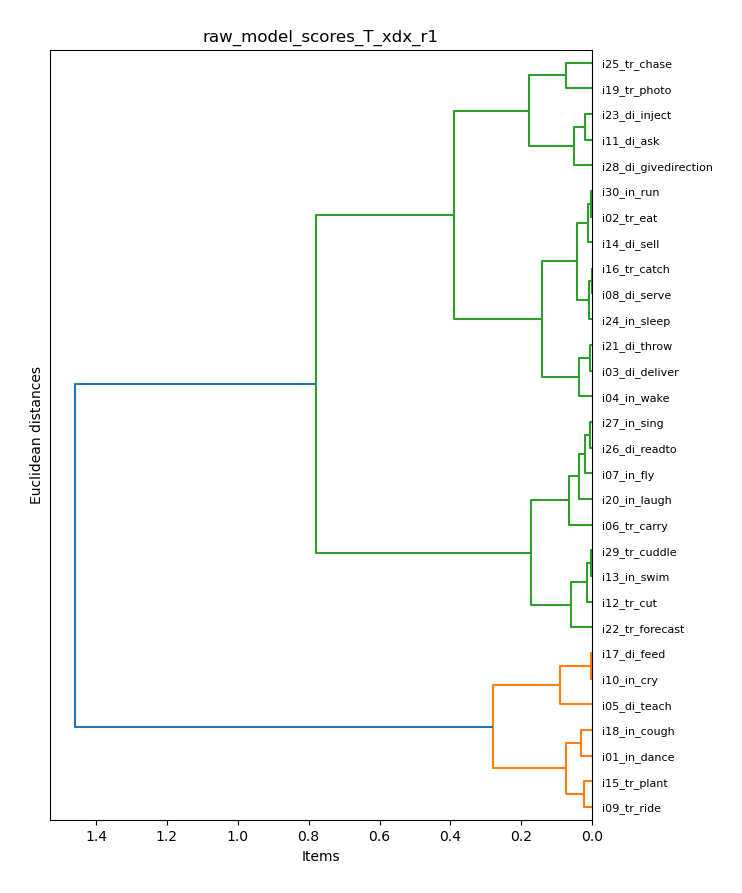

The table this chart was drawn from, first rows:
item_model, T_xdx_r1
i01_in_dance, 0.8003
i02_tr_eat, 0.2337
i03_di_deliver, 0.3039
i04_in_wake, 0.2676
i05_di_teach, 0.6909
i06_tr_carry, 0.5001
i07_in_fly, 0.4678
i08_di_serve, 0.2083
i09_tr_ride, 0.7758
i10_in_cry, 0.6109
i11_di_ask, 0.13
i12_tr_cut, 0.3828
i13_in_swim, 0.3929
i14_di_sell, 0.2251
i15_tr_plant, 0.7536
i16_tr_catch, 0.2095
i17_di_feed, 0.6137
i18_in_cough, 0.8312
i19_tr_photo, -0.01654
i20_in_laugh, 0.4274
i21_di_throw, 0.2968
i22_tr_forecast, 0.3422
i23_di_inject, 0.11
i24_in_sleep, 0.2017
i25_tr_chase, 0.05716
i26_di_readto, 0.4549
i27_in_sing, 0.4477
i28_di_givedirection, 0.1649
i29_tr_cuddle, 0.3958
i30_in_run, 0.2357
